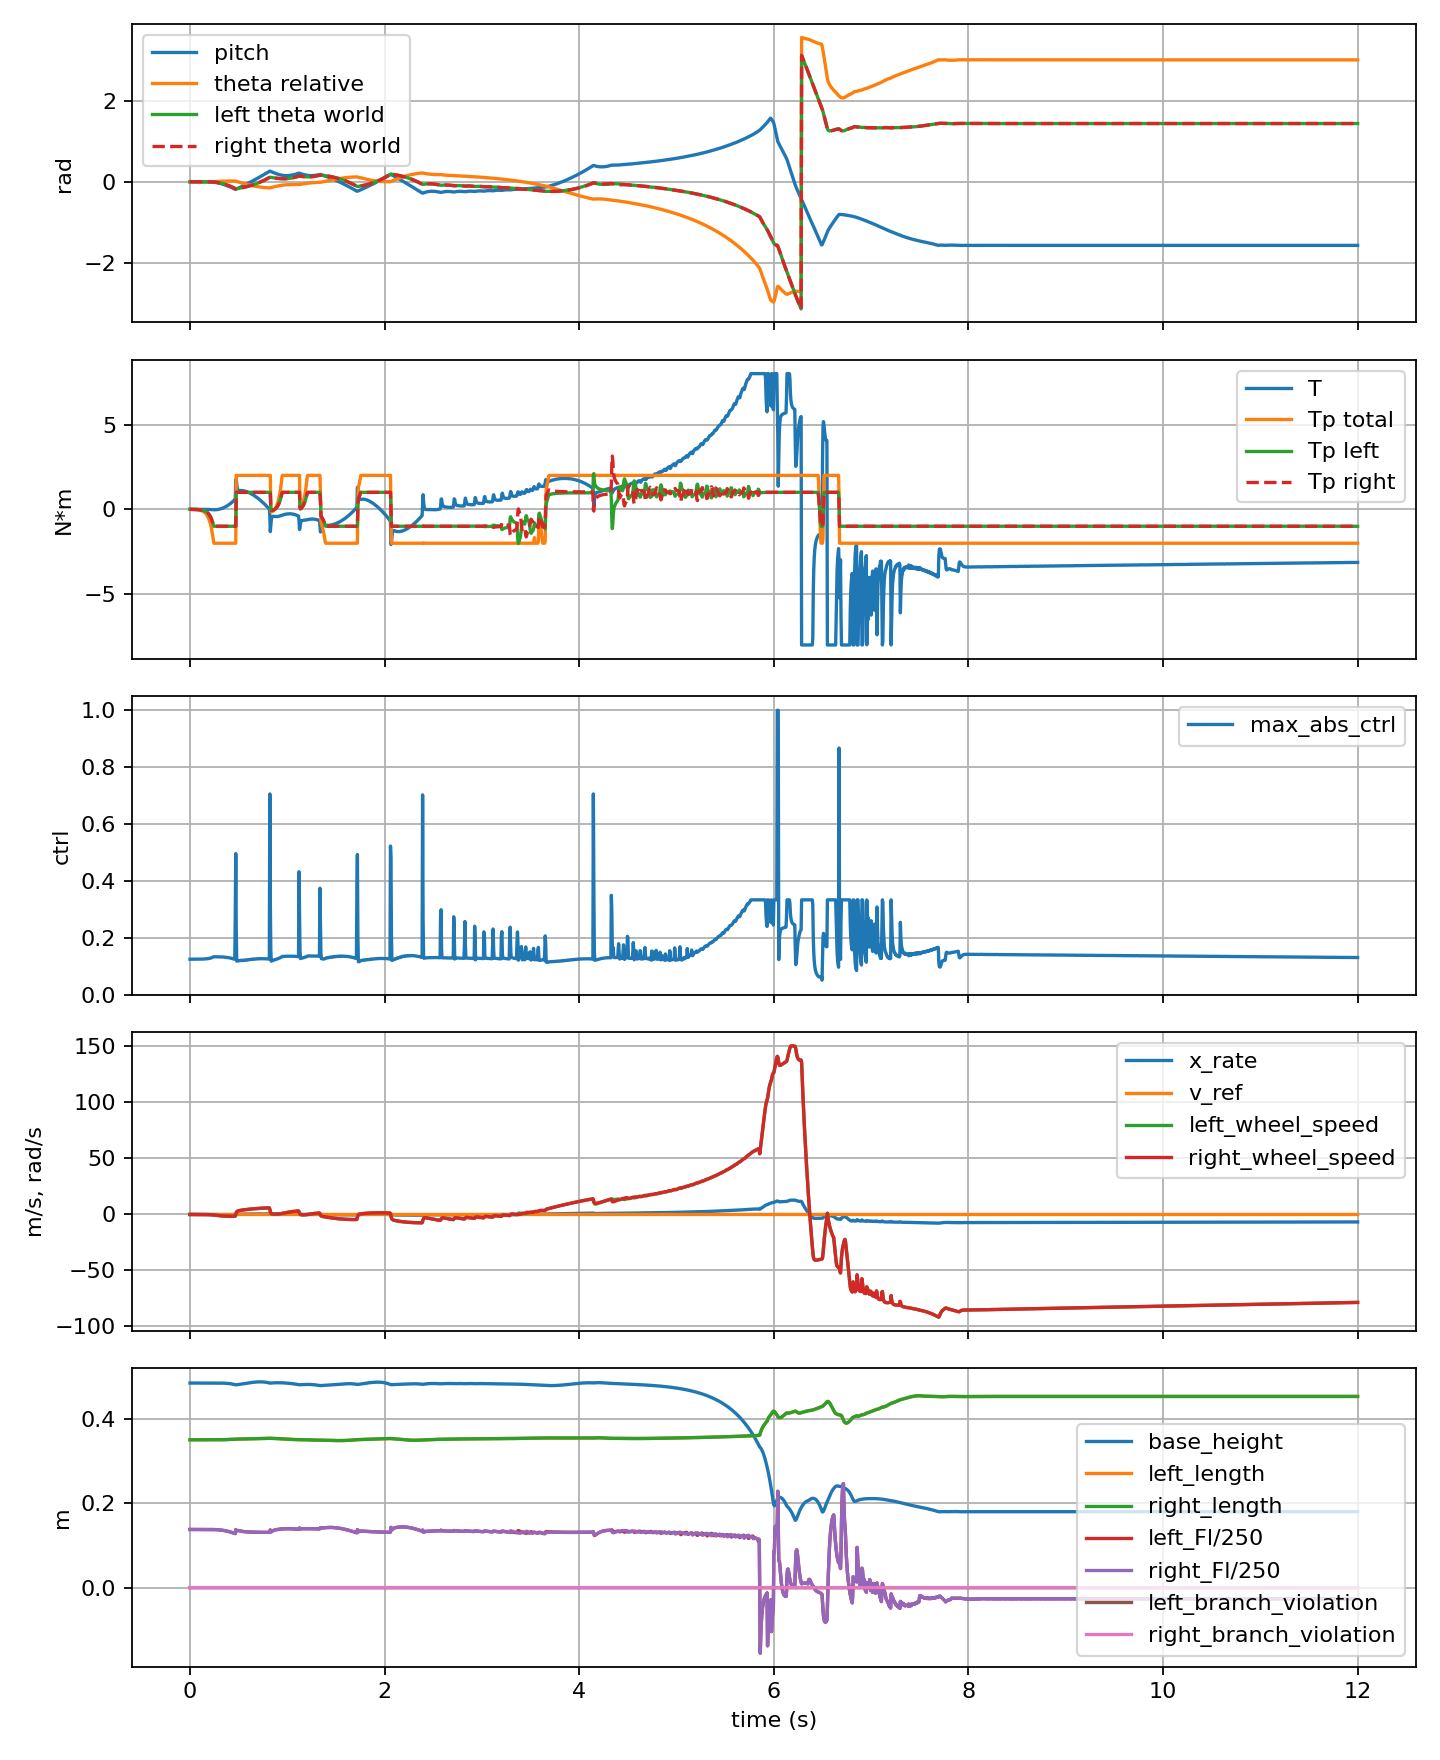

Values plotted in this chart, from the file beside it:
step, time_s, theta, theta_rate, x, x_rate, pitch, pitch_rate, x_velocity_reference, wheel_torque, pitch_torque, left_pitch_torque, right_pitch_torque, base_height, max_abs_ctrl, left_length, right_length, left_length_error, right_length_error, left_length_force_raw, right_length_force_raw, left_length_force, right_length_force, left_length_integral
1, 0.001, 0.001631, 5.891427790242363e-06, -0.028, -2.473670042061573e-06, -0.001627, -1.5767426263001652e-05, 0.0, -0.001371, -0.002124, -0.001062, -0.001062, 0.4846, 0.1245, 0.3502, 0.3502, -0.0001877, -0.0001877, 34.45, 34.45, 34.45, 34.45, 0.0
6, 0.006, 0.001631, 3.5932850054521904e-05, -0.028, -1.5678964008597884e-05, -0.001627, -9.589543817698894e-05, 0.0, -0.001405, -0.002694, -0.001347, -0.001347, 0.4846, 0.1245, 0.3502, 0.3502, -0.0001877, -0.0001877, 34.45, 34.45, 34.45, 34.45, 0.0
11, 0.011, 0.001631, 6.800029573341955e-05, -0.028, -3.186967645656441e-05, -0.001628, -0.0001855, 0.0, -0.001431, -0.003343, -0.001672, -0.001672, 0.4846, 0.1246, 0.3502, 0.3502, -0.0001877, -0.0001877, 34.45, 34.45, 34.45, 34.45, 0.0
16, 0.016, 0.001632, 0.0001025, -0.028, -5.048910962950435e-05, -0.001629, -0.0002858, 0.0, -0.001453, -0.004081, -0.002041, -0.00204, 0.4846, 0.1246, 0.3502, 0.3502, -0.0001877, -0.0001877, 34.45, 34.45, 34.45, 34.45, 0.0
21, 0.021, 0.001632, 0.0001398, -0.028, -7.14147022026088e-05, -0.001631, -0.0003983, 0.0, -0.001476, -0.004919, -0.00246, -0.00246, 0.4846, 0.1246, 0.3502, 0.3502, -0.0001877, -0.0001877, 34.45, 34.45, 34.45, 34.45, 0.0
26, 0.026, 0.001633, 0.0001802, -0.028, -9.473475131880099e-05, -0.001634, -0.0005247, 0.0, -0.0015, -0.005871, -0.002936, -0.002936, 0.4846, 0.1246, 0.3502, 0.3502, -0.0001877, -0.0001877, 34.45, 34.45, 34.45, 34.45, 0.0
31, 0.031, 0.001634, 0.0002244, -0.028, -0.0001207, -0.001637, -0.0006677, 0.0, -0.001526, -0.006958, -0.003479, -0.003479, 0.4846, 0.1246, 0.3502, 0.3502, -0.0001877, -0.0001877, 34.45, 34.45, 34.45, 34.45, 0.0
36, 0.036, 0.001636, 0.0002724, -0.028, -0.0001497, -0.00164, -0.0008286, 0.0, -0.001554, -0.008191, -0.004096, -0.004095, 0.4846, 0.1246, 0.3502, 0.3502, -0.0001877, -0.0001877, 34.45, 34.45, 34.45, 34.45, 0.0
41, 0.041, 0.001637, 0.0003248, -0.028, -0.0001818, -0.001645, -0.00101, 0.0, -0.001584, -0.00959, -0.004795, -0.004795, 0.4846, 0.1246, 0.3502, 0.3502, -0.0001877, -0.0001877, 34.45, 34.45, 34.45, 34.45, 0.0
46, 0.046, 0.001639, 0.000382, -0.02801, -0.0002176, -0.001651, -0.001214, 0.0, -0.001618, -0.01118, -0.005588, -0.005588, 0.4846, 0.1246, 0.3502, 0.3502, -0.0001877, -0.0001877, 34.45, 34.45, 34.45, 34.45, 0.0
51, 0.051, 0.001642, 0.0004446, -0.02801, -0.0002574, -0.001657, -0.001443, 0.0, -0.001654, -0.01297, -0.006486, -0.006486, 0.4846, 0.1246, 0.3502, 0.3502, -0.0001878, -0.0001878, 34.45, 34.45, 34.45, 34.45, 0.0
56, 0.056, 0.001644, 0.0005143, -0.02801, -0.0003021, -0.001665, -0.001705, 0.0, -0.001694, -0.01502, -0.007512, -0.007512, 0.4846, 0.1246, 0.3502, 0.3502, -0.0001878, -0.0001878, 34.45, 34.45, 34.45, 34.45, 0.0
61, 0.061, 0.001647, 0.000591, -0.02801, -0.0003522, -0.001675, -0.002002, 0.0, -0.001739, -0.01736, -0.00868, -0.00868, 0.4846, 0.1246, 0.3502, 0.3502, -0.0001878, -0.0001878, 34.45, 34.45, 34.45, 34.45, 0.0
66, 0.066, 0.001651, 0.0006757, -0.02801, -0.0004081, -0.001686, -0.002336, 0.0, -0.001787, -0.02, -0.01, -0.01, 0.4846, 0.1246, 0.3502, 0.3502, -0.0001878, -0.0001878, 34.45, 34.45, 34.45, 34.45, 0.0
71, 0.071, 0.001655, 0.0007692, -0.02801, -0.0004707, -0.001699, -0.002713, 0.0, -0.001839, -0.023, -0.0115, -0.0115, 0.4846, 0.1246, 0.3502, 0.3502, -0.0001878, -0.0001878, 34.45, 34.45, 34.45, 34.45, 0.0
76, 0.076, 0.001659, 0.0008727, -0.02802, -0.0005408, -0.001713, -0.003139, 0.0, -0.001895, -0.02639, -0.01319, -0.01319, 0.4846, 0.1247, 0.3502, 0.3502, -0.0001878, -0.0001878, 34.45, 34.45, 34.45, 34.45, 0.0
81, 0.081, 0.001664, 0.0009891, -0.02802, -0.0006198, -0.001731, -0.003626, 0.0, -0.00196, -0.03025, -0.01512, -0.01512, 0.4846, 0.1247, 0.3502, 0.3502, -0.0001878, -0.0001878, 34.45, 34.45, 34.45, 34.45, 0.0
86, 0.086, 0.00167, 0.001119, -0.02802, -0.0007089, -0.00175, -0.004179, 0.0, -0.002032, -0.03466, -0.01733, -0.01733, 0.4846, 0.1247, 0.3502, 0.3502, -0.0001878, -0.0001878, 34.45, 34.45, 34.45, 34.45, 0.0
91, 0.091, 0.001676, 0.001264, -0.02803, -0.0008091, -0.001773, -0.004803, 0.0, -0.00211, -0.03966, -0.01983, -0.01983, 0.4846, 0.1247, 0.3502, 0.3502, -0.0001878, -0.0001878, 34.45, 34.45, 34.45, 34.45, 0.0
96, 0.096, 0.001684, 0.001426, -0.02803, -0.0009217, -0.001799, -0.005508, 0.0, -0.002195, -0.0453, -0.02265, -0.02265, 0.4846, 0.1247, 0.3502, 0.3502, -0.0001879, -0.0001879, 34.45, 34.45, 34.45, 34.45, 0.0
101, 0.101, 0.001692, 0.001606, -0.02804, -0.001048, -0.001829, -0.006305, 0.0, -0.002288, -0.0517, -0.02585, -0.02585, 0.4846, 0.1248, 0.3502, 0.3502, -0.0001879, -0.0001879, 34.45, 34.45, 34.45, 34.45, 0.0
106, 0.106, 0.001701, 0.001809, -0.02804, -0.001191, -0.001863, -0.007213, 0.0, -0.002392, -0.05896, -0.02948, -0.02948, 0.4846, 0.1248, 0.3502, 0.3502, -0.0001879, -0.0001879, 34.45, 34.45, 34.45, 34.45, 0.0
111, 0.111, 0.001712, 0.00204, -0.02805, -0.001353, -0.001902, -0.00825, 0.0, -0.002516, -0.06729, -0.03364, -0.03364, 0.4846, 0.1248, 0.3502, 0.3502, -0.000188, -0.000188, 34.45, 34.45, 34.45, 34.45, 0.0
116, 0.116, 0.001724, 0.002298, -0.02806, -0.001536, -0.001947, -0.009423, 0.0, -0.002648, -0.07671, -0.03835, -0.03835, 0.4846, 0.1249, 0.3502, 0.3502, -0.000188, -0.000188, 34.45, 34.45, 34.45, 34.45, 0.0
121, 0.121, 0.001737, 0.002588, -0.02806, -0.001742, -0.001998, -0.01075, 0.0, -0.002792, -0.08736, -0.04368, -0.04368, 0.4846, 0.1249, 0.3502, 0.3502, -0.000188, -0.000188, 34.45, 34.45, 34.45, 34.45, 0.0
126, 0.126, 0.001752, 0.002913, -0.02807, -0.001975, -0.002056, -0.01224, 0.0, -0.002951, -0.09942, -0.04971, -0.04971, 0.4846, 0.125, 0.3502, 0.3502, -0.0001881, -0.0001881, 34.45, 34.45, 34.45, 34.45, 0.0
131, 0.131, 0.001769, 0.00328, -0.02808, -0.002237, -0.002122, -0.01394, 0.0, -0.003126, -0.113, -0.05653, -0.05652, 0.4846, 0.125, 0.3502, 0.3502, -0.0001882, -0.0001882, 34.45, 34.45, 34.45, 34.45, 0.0
136, 0.136, 0.001788, 0.0037, -0.0281, -0.002536, -0.002198, -0.0159, 0.0, -0.003345, -0.1288, -0.06438, -0.06438, 0.4846, 0.1251, 0.3502, 0.3502, -0.0001882, -0.0001882, 34.45, 34.45, 34.45, 34.45, 0.0
141, 0.141, 0.00181, 0.004173, -0.02811, -0.002874, -0.002284, -0.0181, 0.0, -0.003578, -0.1465, -0.07327, -0.07327, 0.4846, 0.1252, 0.3502, 0.3502, -0.0001883, -0.0001883, 34.45, 34.45, 34.45, 34.45, 0.0
146, 0.146, 0.001834, 0.004704, -0.02813, -0.003257, -0.002382, -0.0206, 0.0, -0.003832, -0.1666, -0.08332, -0.08332, 0.4846, 0.1253, 0.3502, 0.3502, -0.0001884, -0.0001884, 34.45, 34.45, 34.45, 34.45, 0.0
151, 0.151, 0.001862, 0.005302, -0.02814, -0.003688, -0.002493, -0.02341, 0.0, -0.004113, -0.1894, -0.09468, -0.09468, 0.4846, 0.1254, 0.3502, 0.3502, -0.0001885, -0.0001885, 34.45, 34.45, 34.45, 34.45, 0.0
156, 0.156, 0.001893, 0.005974, -0.02816, -0.004174, -0.00262, -0.0266, 0.0, -0.004425, -0.2151, -0.1075, -0.1075, 0.4846, 0.1255, 0.3502, 0.3502, -0.0001887, -0.0001887, 34.45, 34.45, 34.45, 34.45, 0.0
161, 0.161, 0.001928, 0.006753, -0.02819, -0.004731, -0.002763, -0.03028, 0.0, -0.004812, -0.2446, -0.1223, -0.1223, 0.4846, 0.1256, 0.3502, 0.3502, -0.0001888, -0.0001888, 34.45, 34.45, 34.45, 34.45, 0.0
166, 0.166, 0.001968, 0.00763, -0.02821, -0.005362, -0.002927, -0.03444, 0.0, -0.005235, -0.2781, -0.1391, -0.1391, 0.4846, 0.1258, 0.3502, 0.3502, -0.000189, -0.000189, 34.45, 34.45, 34.45, 34.45, 0.0
171, 0.171, 0.002012, 0.008617, -0.02824, -0.006075, -0.003113, -0.03913, 0.0, -0.005697, -0.316, -0.158, -0.158, 0.4846, 0.1259, 0.3502, 0.3502, -0.0001892, -0.0001892, 34.45, 34.45, 34.45, 34.45, 0.0
176, 0.176, 0.002063, 0.009728, -0.02827, -0.00688, -0.003324, -0.04444, 0.0, -0.006208, -0.3589, -0.1794, -0.1794, 0.4846, 0.1261, 0.3502, 0.3502, -0.0001895, -0.0001895, 34.45, 34.45, 34.45, 34.45, 0.0
181, 0.181, 0.00212, 0.01098, -0.02831, -0.00779, -0.003564, -0.05044, 0.0, -0.006778, -0.4073, -0.2037, -0.2037, 0.4846, 0.1263, 0.3502, 0.3502, -0.0001897, -0.0001897, 34.45, 34.45, 34.45, 34.45, 0.0
186, 0.186, 0.002185, 0.01243, -0.02835, -0.008828, -0.003837, -0.05735, 0.0, -0.007472, -0.4628, -0.2314, -0.2314, 0.4846, 0.1266, 0.3502, 0.3502, -0.0001901, -0.0001901, 34.44, 34.44, 34.44, 34.44, 0.0
191, 0.191, 0.002258, 0.01407, -0.0284, -0.01001, -0.004147, -0.06519, 0.0, -0.008259, -0.526, -0.263, -0.263, 0.4846, 0.1269, 0.3502, 0.3502, -0.0001904, -0.0001904, 34.44, 34.44, 34.44, 34.44, 0.0
196, 0.196, 0.002341, 0.01591, -0.02845, -0.01134, -0.004499, -0.07405, 0.0, -0.009113, -0.5975, -0.2987, -0.2987, 0.4846, 0.1272, 0.3502, 0.3502, -0.0001909, -0.0001909, 34.44, 34.44, 34.44, 34.44, 0.0
201, 0.201, 0.002434, 0.01799, -0.02851, -0.01285, -0.004899, -0.08405, 0.0, -0.01006, -0.6783, -0.3391, -0.3391, 0.4846, 0.1275, 0.3502, 0.3502, -0.0001914, -0.0001914, 34.44, 34.44, 34.44, 34.44, 0.0
206, 0.206, 0.00254, 0.02034, -0.02858, -0.01456, -0.005352, -0.09536, 0.0, -0.01112, -0.7696, -0.3848, -0.3848, 0.4846, 0.1279, 0.3502, 0.3502, -0.000192, -0.000192, 34.44, 34.44, 34.44, 34.44, 0.0
211, 0.211, 0.00266, 0.02303, -0.02866, -0.0165, -0.005867, -0.1083, 0.0, -0.01238, -0.8738, -0.4369, -0.4369, 0.4846, 0.1284, 0.3502, 0.3502, -0.0001928, -0.0001928, 34.44, 34.44, 34.44, 34.44, 0.0
216, 0.216, 0.002796, 0.0261, -0.02875, -0.01871, -0.006452, -0.1231, 0.0, -0.01386, -0.993, -0.4965, -0.4965, 0.4846, 0.1289, 0.3502, 0.3502, -0.0001936, -0.0001936, 34.43, 34.43, 34.43, 34.43, 0.0
221, 0.221, 0.00295, 0.02956, -0.02885, -0.02121, -0.007117, -0.1398, 0.0, -0.01546, -1.128, -0.5639, -0.5639, 0.4846, 0.1295, 0.3502, 0.3502, -0.0001946, -0.0001946, 34.43, 34.43, 34.43, 34.43, 0.0
226, 0.226, 0.003124, 0.03346, -0.02897, -0.02404, -0.007872, -0.1587, 0.0, -0.01724, -1.28, -0.64, -0.64, 0.4846, 0.1301, 0.3502, 0.3502, -0.0001958, -0.0001958, 34.43, 34.43, 34.43, 34.43, 0.0
231, 0.231, 0.003321, 0.03786, -0.0291, -0.02724, -0.008728, -0.18, 0.0, -0.01922, -1.452, -0.7261, -0.7261, 0.4846, 0.1309, 0.3502, 0.3502, -0.0001972, -0.0001972, 34.42, 34.42, 34.42, 34.42, 0.0
236, 0.236, 0.003544, 0.04288, -0.02924, -0.03087, -0.009699, -0.2043, 0.0, -0.02152, -1.648, -0.8239, -0.8239, 0.4846, 0.1318, 0.3502, 0.3502, -0.0001989, -0.0001989, 34.42, 34.42, 34.42, 34.42, 0.0
241, 0.241, 0.003798, 0.04864, -0.02941, -0.03502, -0.0108, -0.2322, 0.0, -0.02435, -1.872, -0.9362, -0.9362, 0.4846, 0.1327, 0.3502, 0.3502, -0.000201, -0.000201, 34.41, 34.41, 34.41, 34.41, 0.0
246, 0.246, 0.004084, 0.055, -0.0296, -0.03967, -0.01206, -0.2632, 0.0, -0.0274, -2.0, -1, -1, 0.4846, 0.1333, 0.3502, 0.3502, -0.0002034, -0.0002034, 34.4, 34.4, 34.4, 34.4, 0.0
251, 0.251, 0.004404, 0.06139, -0.02981, -0.04465, -0.01347, -0.2952, 0.0, -0.02936, -2.0, -1, -1, 0.4846, 0.1332, 0.3502, 0.3502, -0.0002063, -0.0002063, 34.39, 34.39, 34.39, 34.39, 0.0
256, 0.256, 0.004754, 0.06728, -0.03005, -0.0497, -0.01504, -0.3264, 0.0, -0.02924, -2.0, -1, -1, 0.4846, 0.1332, 0.3502, 0.3502, -0.0002098, -0.0002098, 34.38, 34.38, 34.38, 34.38, 0.0
261, 0.261, 0.005132, 0.07273, -0.03031, -0.05471, -0.01676, -0.3569, 0.0, -0.02789, -2.0, -1, -1, 0.4846, 0.1333, 0.3502, 0.3502, -0.0002139, -0.0002139, 34.37, 34.37, 34.37, 34.37, 0.0
266, 0.266, 0.005536, 0.07793, -0.0306, -0.0597, -0.01864, -0.3873, 0.0, -0.02636, -2.0, -1, -1, 0.4846, 0.1333, 0.3502, 0.3502, -0.0002187, -0.0002187, 34.36, 34.36, 34.36, 34.36, 0.0
271, 0.271, 0.005965, 0.08261, -0.03092, -0.06458, -0.02066, -0.4169, 0.0, -0.02379, -2.0, -1, -1, 0.4846, 0.1332, 0.3502, 0.3502, -0.0002243, -0.0002243, 34.34, 34.34, 34.34, 34.34, 0.0
276, 0.276, 0.006414, 0.08675, -0.03125, -0.06931, -0.02283, -0.4455, 0.0, -0.02044, -2.0, -1, -1, 0.4846, 0.1332, 0.3502, 0.3502, -0.0002307, -0.0002307, 34.32, 34.32, 34.32, 34.32, 0.0
281, 0.281, 0.006883, 0.09035, -0.03161, -0.07387, -0.02514, -0.4731, 0.0, -0.01639, -2.0, -1, -1, 0.4846, 0.1331, 0.3502, 0.3502, -0.0002382, -0.0002382, 34.3, 34.3, 34.3, 34.3, 0.0
286, 0.286, 0.007367, 0.0934, -0.032, -0.07824, -0.02759, -0.4998, 0.0, -0.01167, -2.0, -1, -1, 0.4846, 0.133, 0.3502, 0.3502, -0.0002467, -0.0002467, 34.28, 34.28, 34.28, 34.28, 0.0
291, 0.291, 0.007868, 0.09638, -0.0324, -0.0826, -0.03017, -0.5274, 0.0, -0.007127, -2.0, -1, -1, 0.4846, 0.1332, 0.3503, 0.3503, -0.0002564, -0.0002564, 34.26, 34.26, 34.26, 34.26, 0.0
296, 0.296, 0.008381, 0.09877, -0.03283, -0.0868, -0.03289, -0.554, 0.0, -0.001697, -2.0, -1, -1, 0.4846, 0.1331, 0.3503, 0.3503, -0.0002673, -0.0002673, 34.24, 34.24, 34.24, 34.24, 0.0
... 2,341 more rows
